Photos from the image-classification dataset "dataset" in the GitHub repository schwein69/VA_Project. Its 5 classes are: fist, index finger pointing, open palm, pinch, two fingers.

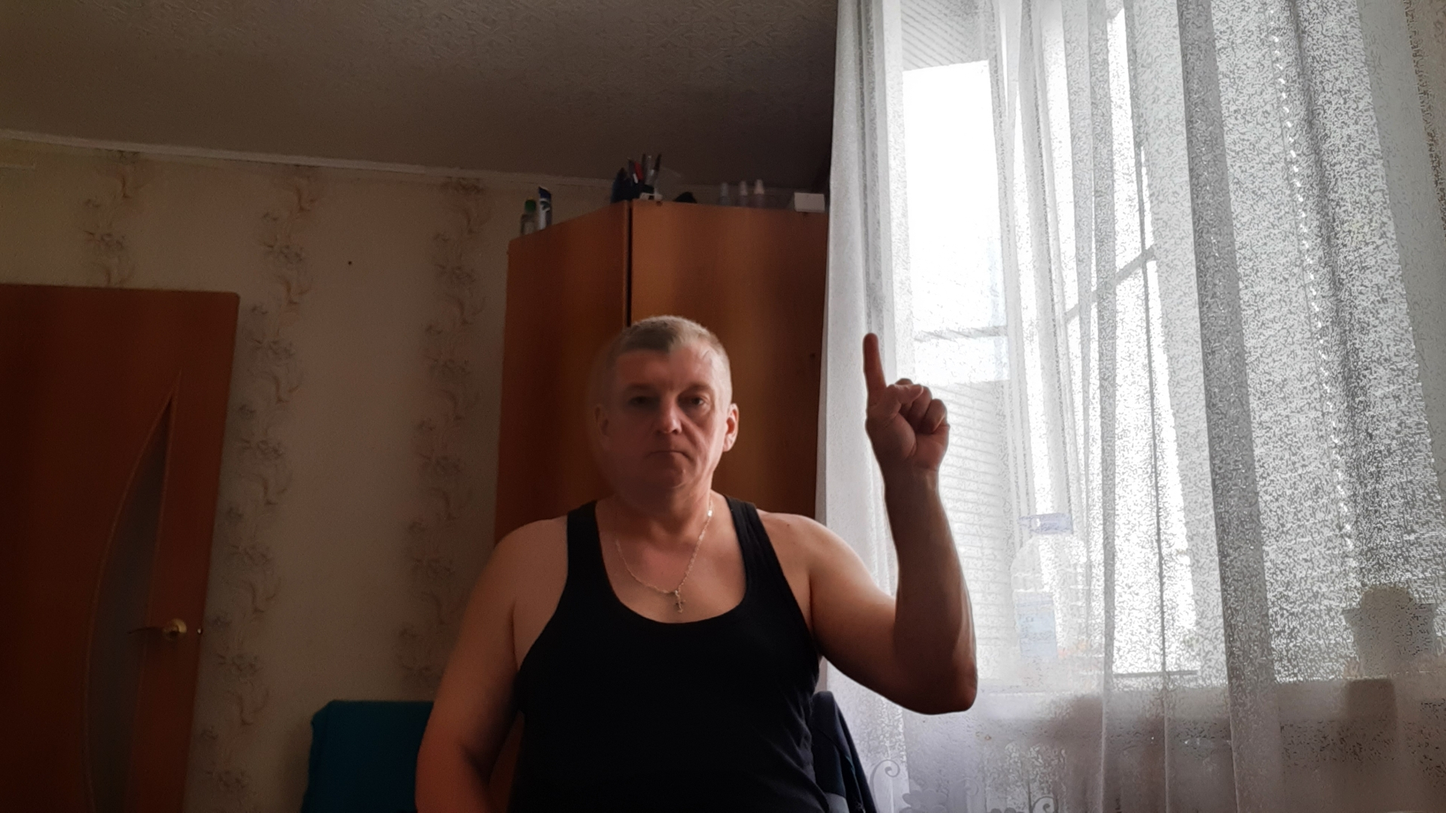
Label: index finger pointing

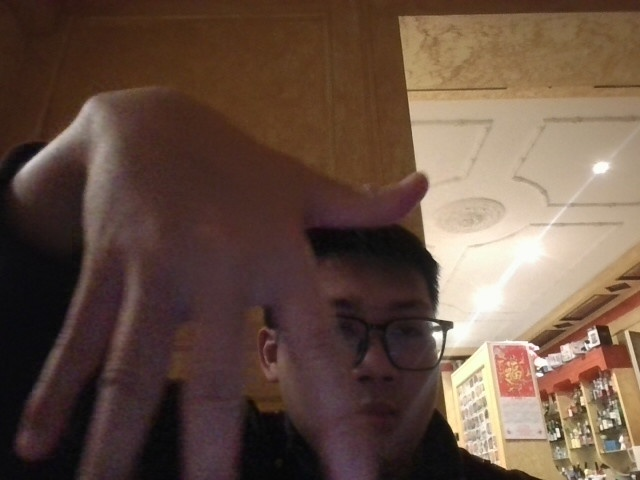
Label: open palm

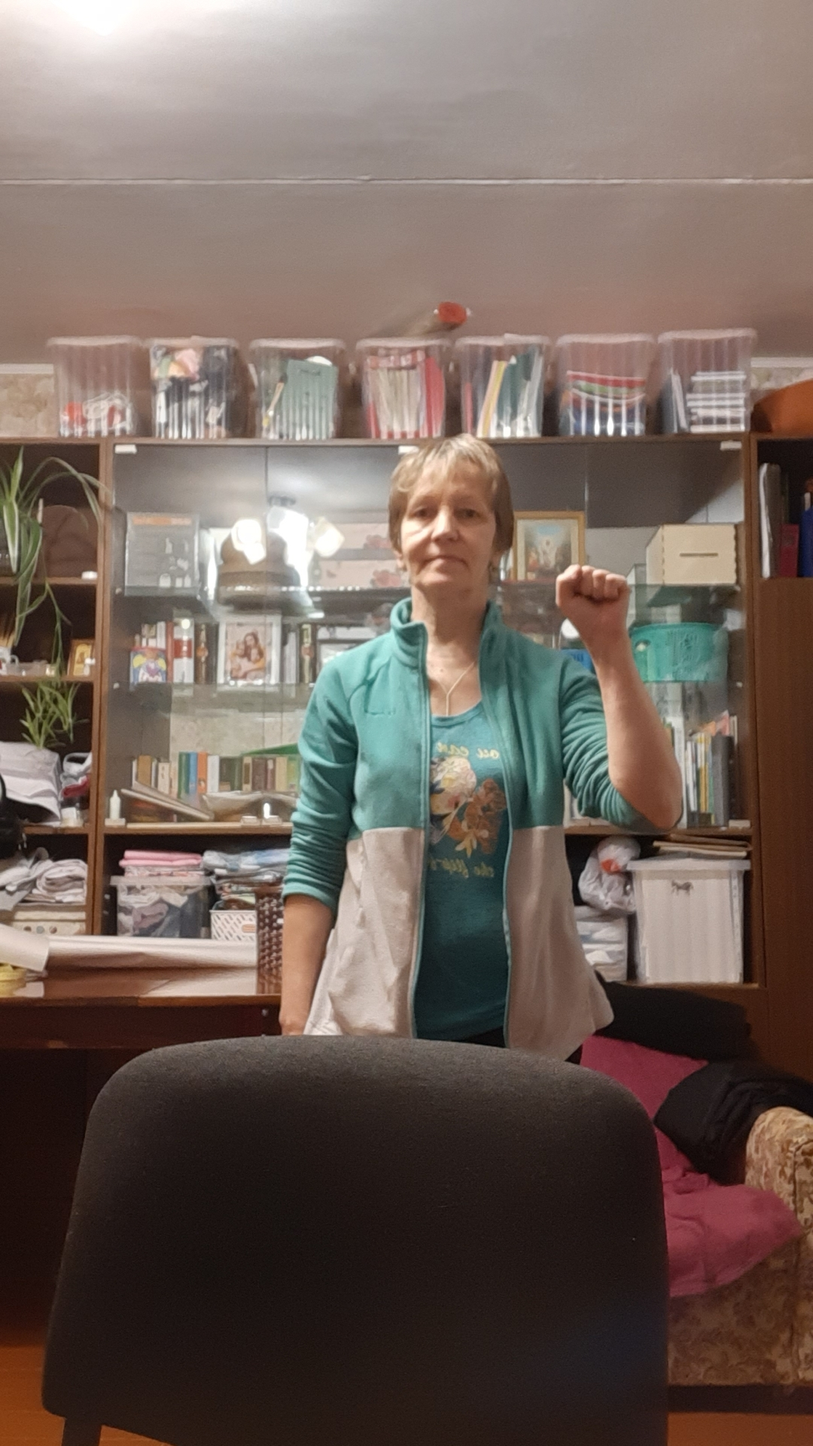
Label: fist

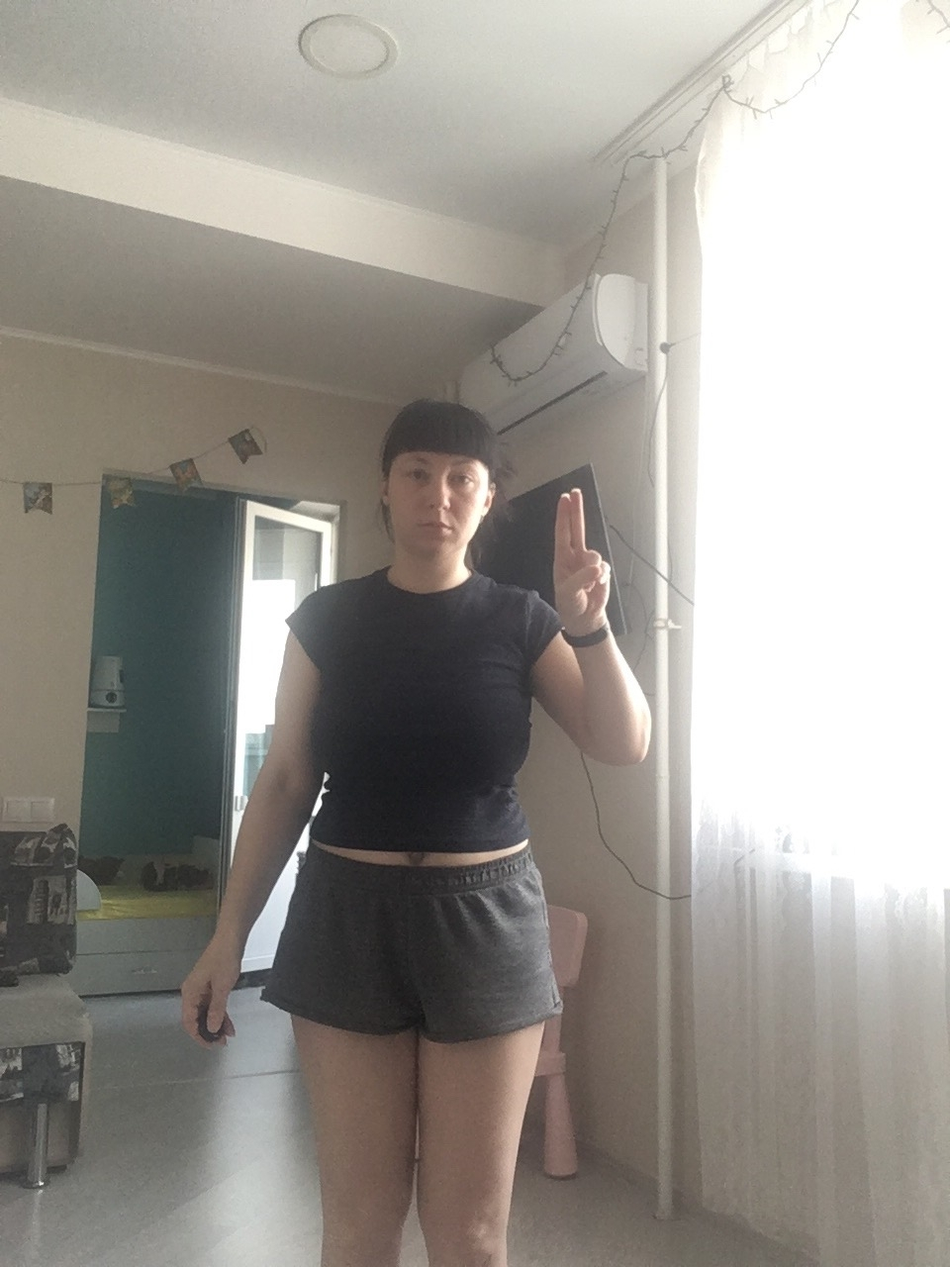
Label: two fingers

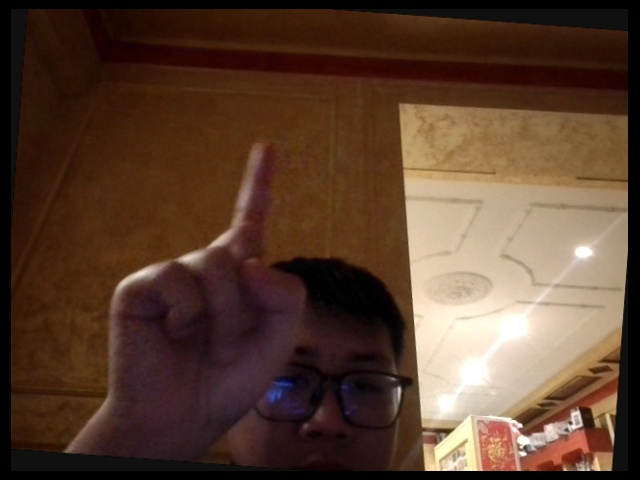
Label: index finger pointing

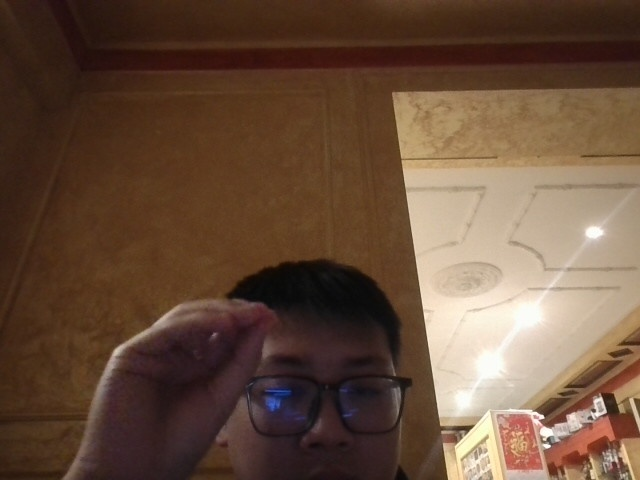
Label: pinch
